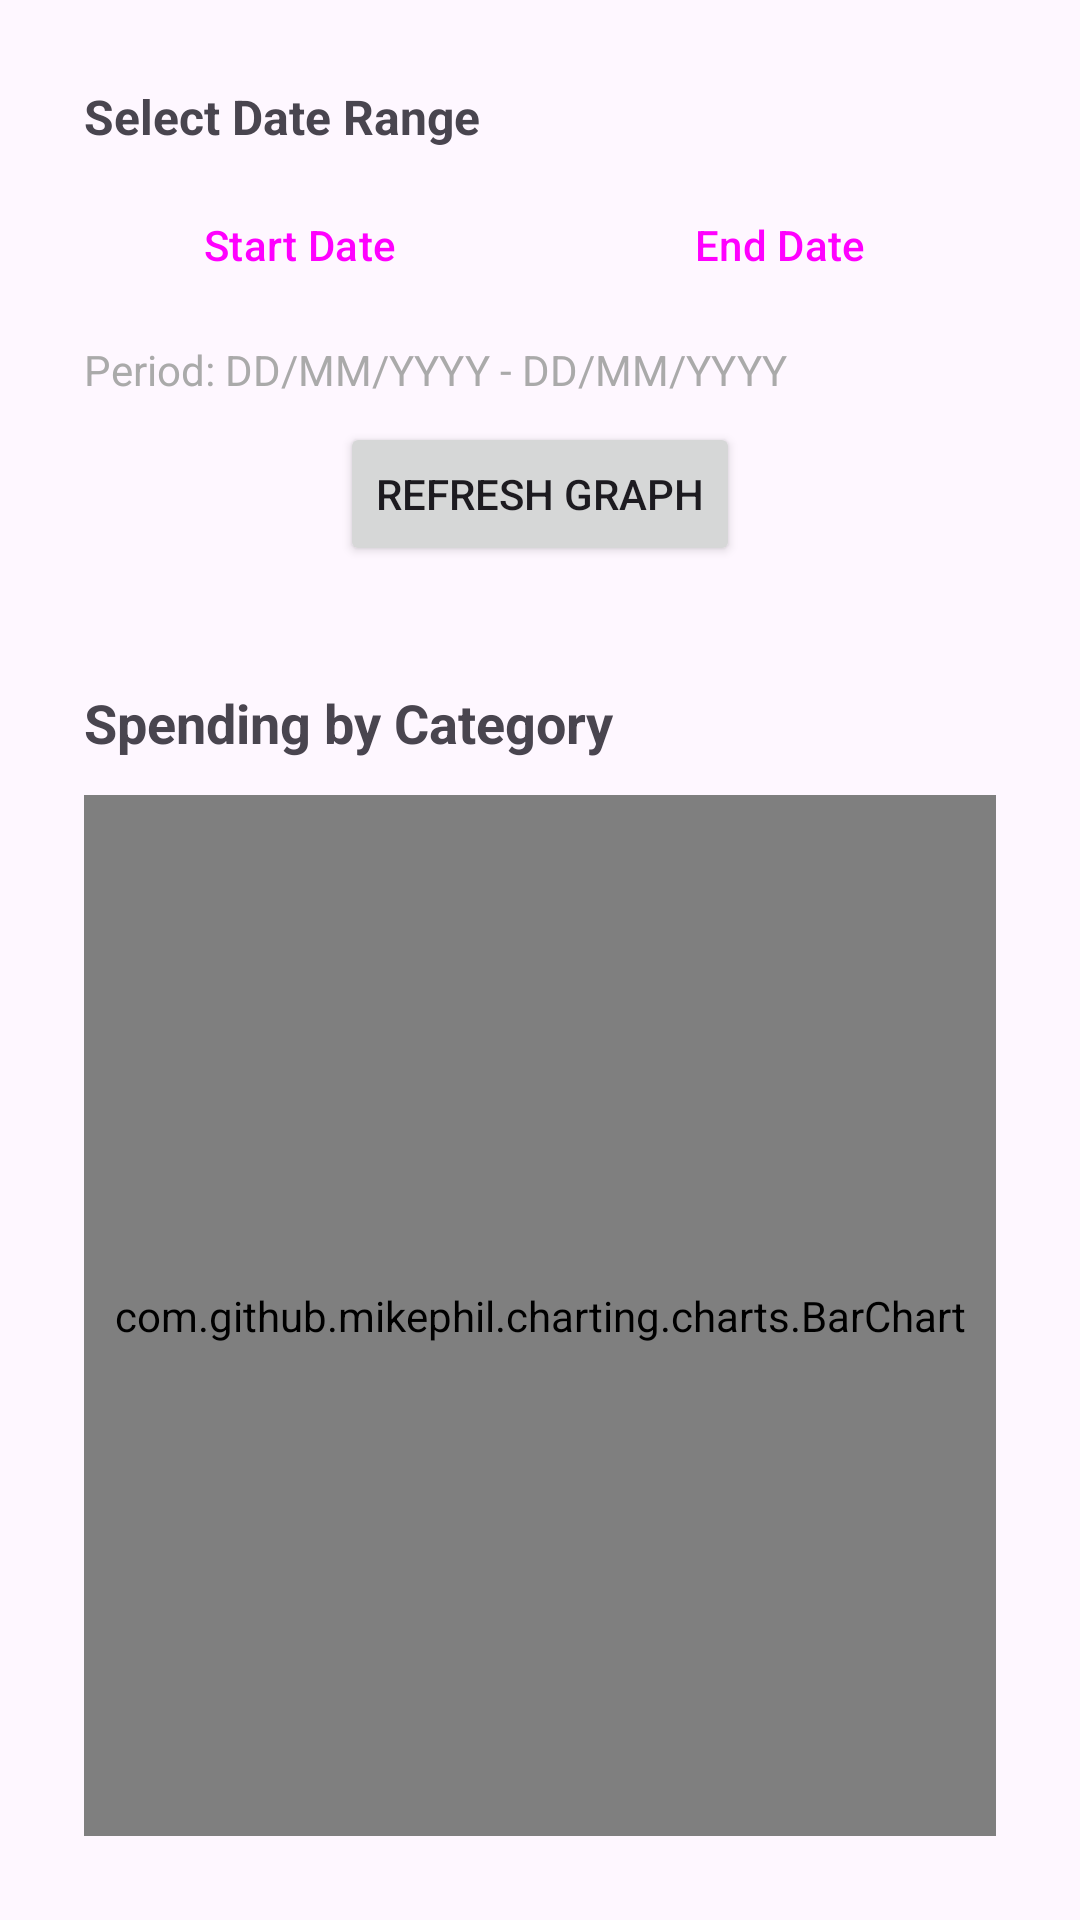

Reconstruct the res/layout file that produces this screen, plus the resources it refers to.
<!-- AndroidManifest.xml: application theme Theme.OdysseyAPp -->
<!-- res/layout/fragment_spending_graph.xml -->
<?xml version="1.0" encoding="utf-8"?>
<LinearLayout xmlns:android="http://schemas.android.com/apk/res/android"
    android:layout_width="match_parent"
    android:layout_height="match_parent"
    android:orientation="vertical"
    android:padding="16dp">

    
    <LinearLayout
        android:layout_width="match_parent"
        android:layout_height="wrap_content"
        android:orientation="vertical"
        android:background="@drawable/rounded_background"
        android:padding="12dp"
        android:layout_marginBottom="16dp">

        <TextView
            android:layout_width="wrap_content"
            android:layout_height="wrap_content"
            android:text="Select Date Range"
            android:textSize="16sp"
            android:textStyle="bold"
            android:layout_marginBottom="8dp" />

        <LinearLayout
            android:layout_width="match_parent"
            android:layout_height="wrap_content"
            android:orientation="horizontal">

            <Button
                android:id="@+id/start_date_button"
                android:layout_width="0dp"
                android:layout_height="wrap_content"
                android:layout_weight="1"
                android:text="Start Date"
                android:layout_marginEnd="8dp"
                style="@style/Widget.Material3.Button.OutlinedButton" />

            <Button
                android:id="@+id/end_date_button"
                android:layout_width="0dp"
                android:layout_height="wrap_content"
                android:layout_weight="1"
                android:text="End Date"
                android:layout_marginStart="8dp"
                style="@style/Widget.Material3.Button.OutlinedButton" />

        </LinearLayout>

        <TextView
            android:id="@+id/date_range_text"
            android:layout_width="wrap_content"
            android:layout_height="wrap_content"
            android:text="Period: DD/MM/YYYY - DD/MM/YYYY"
            android:textSize="14sp"
            android:layout_marginTop="8dp"
            android:textColor="@android:color/darker_gray" />

        <Button
            android:id="@+id/refresh_button"
            android:layout_width="wrap_content"
            android:layout_height="wrap_content"
            android:text="Refresh Graph"
            android:layout_gravity="center"
            android:layout_marginTop="8dp" />

    </LinearLayout>

    
    <LinearLayout
        android:layout_width="match_parent"
        android:layout_height="0dp"
        android:layout_weight="1"
        android:orientation="vertical"
        android:background="@drawable/rounded_background"
        android:padding="12dp">

        <TextView
            android:layout_width="wrap_content"
            android:layout_height="wrap_content"
            android:text="Spending by Category"
            android:textSize="18sp"
            android:textStyle="bold"
            android:layout_marginBottom="12dp" />

        <com.github.mikephil.charting.charts.BarChart
            android:id="@+id/spending_bar_chart"
            android:layout_width="match_parent"
            android:layout_height="match_parent" />

    </LinearLayout>

</LinearLayout>
<!-- resources referenced by this layout -->
<resources>
  <style name="Theme.OdysseyAPp" parent="Base.Theme.OdysseyAPp" />
  <style name="Base.Theme.OdysseyAPp" parent="Theme.Material3.DayNight.NoActionBar">
          
          
      </style>
</resources>
